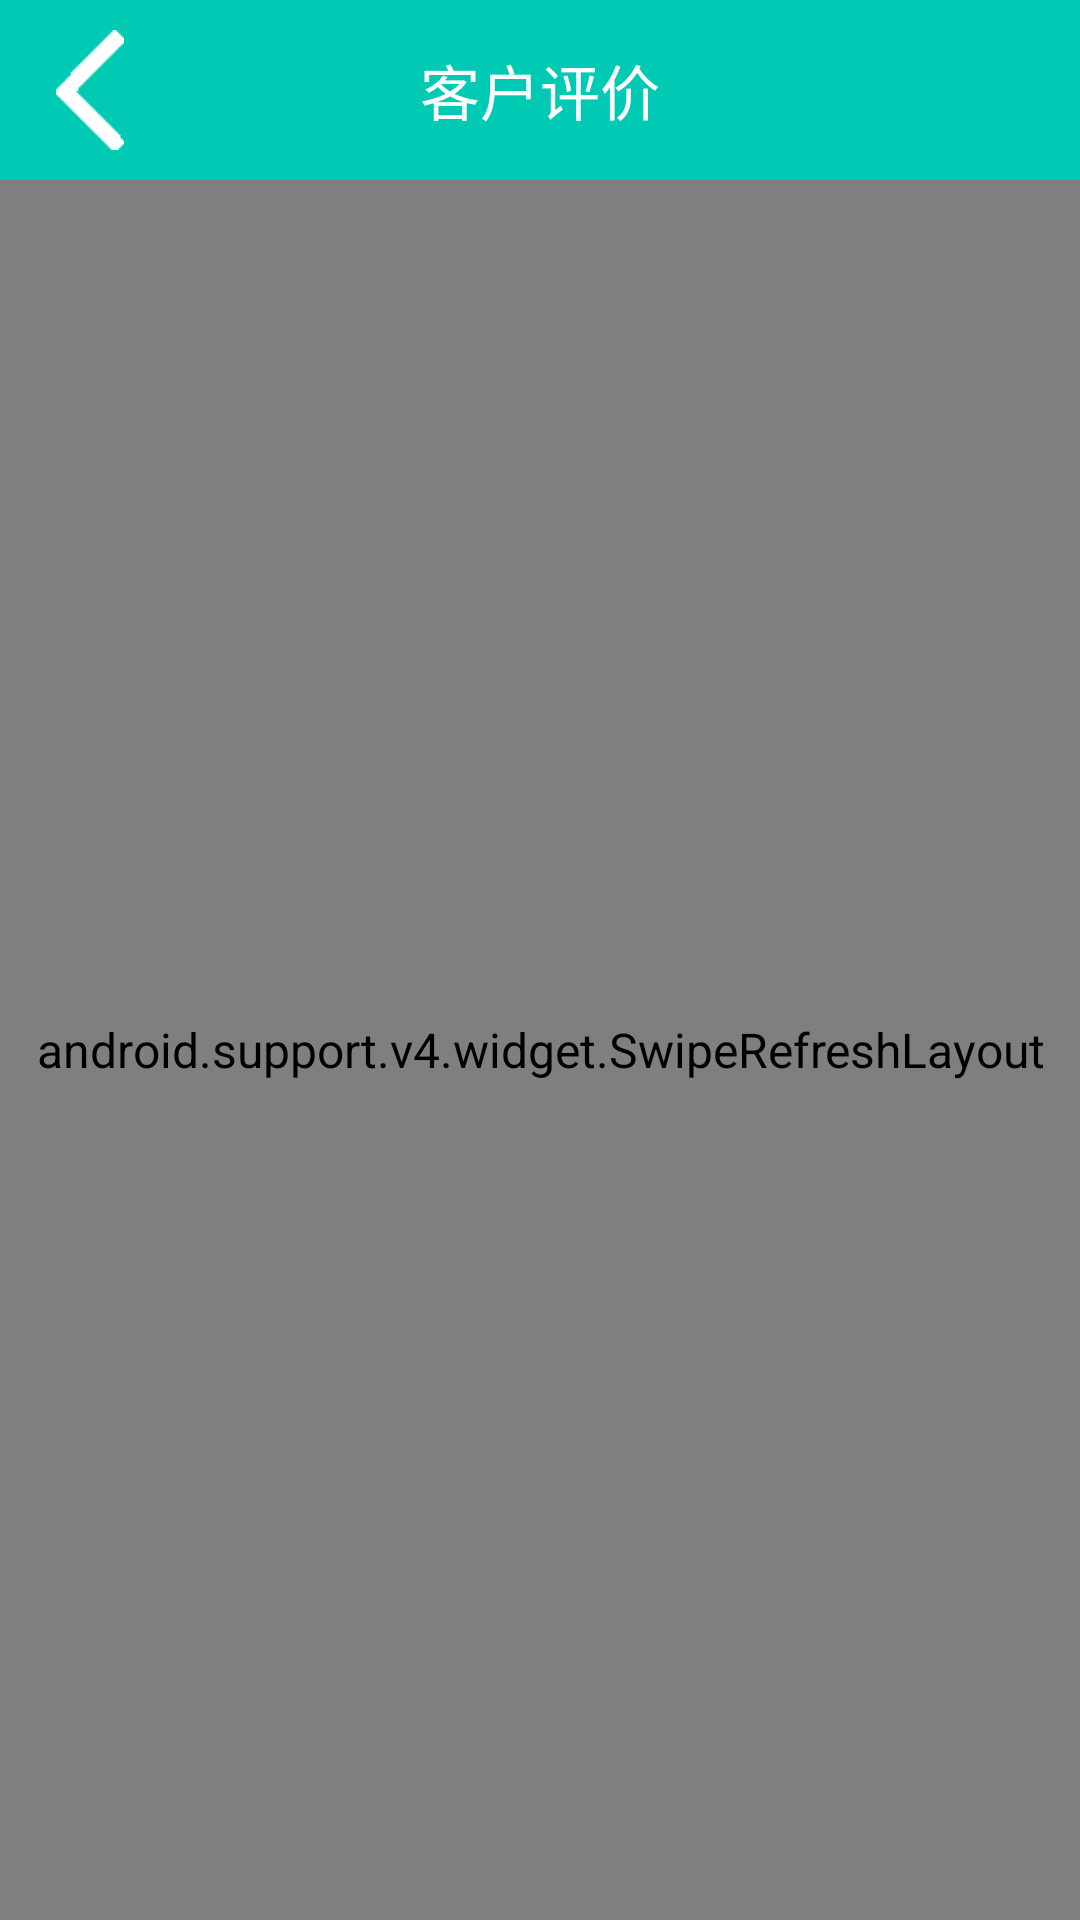

The Android layout XML behind this screen, and the referenced resources:
<!-- AndroidManifest.xml: application theme AppBaseTheme -->
<!-- res/layout/activity_customer_evaluation_more.xml -->
<?xml version="1.0" encoding="utf-8"?>
<RelativeLayout
    xmlns:android="http://schemas.android.com/apk/res/android"
    xmlns:tools="http://schemas.android.com/tools"
    android:layout_width="match_parent"
    android:layout_height="match_parent"
    tools:context="www.aql.com.activities.customerevaluationmore.CustomerEvaluationMoreActivity">

    <RelativeLayout
        android:id="@+id/rl_title"
        android:layout_width="match_parent"
        android:layout_height="@dimen/distance_title"
        android:background="@color/colorPrimary">

        <include layout="@layout/imageview_back"/>

        <TextView
            android:layout_width="wrap_content"
            android:layout_height="wrap_content"
            android:layout_centerInParent="true"
            android:text="客户评价"
            android:textColor="@color/white"
            android:textSize="@dimen/ts_20sp"/>

    </RelativeLayout>

    <android.support.v4.widget.SwipeRefreshLayout
        android:id="@+id/swipe"
        android:layout_width="match_parent"
        android:layout_height="match_parent"
        android:layout_below="@id/rl_title">

        <ListView
            android:id="@+id/lv1"
            android:layout_width="match_parent"
            android:layout_height="match_parent"
            android:scrollbars="none"
            />
    </android.support.v4.widget.SwipeRefreshLayout>

</RelativeLayout>
<!-- res/layout/imageview_back.xml (included above) -->
<?xml version="1.0" encoding="utf-8"?>
<ImageView xmlns:android="http://schemas.android.com/apk/res/android"
           android:id="@+id/img_back"
           android:layout_width="@dimen/distance_40dp"
           android:layout_height="match_parent"
           android:layout_margin="@dimen/distance_10dp"
           android:clickable="true"
           android:onClick="click"
           android:src="@drawable/back"/>
<!-- resources referenced by this layout -->
<resources>
  <color name="colorPrimary">#00CAB4</color>
  <color name="white">@android:color/white</color>
  <dimen name="distance_10dp">10dp</dimen>
  <dimen name="distance_40dp">40dp</dimen>
  <dimen name="distance_title">60dp</dimen>
  <dimen name="ts_20sp">20sp</dimen>
  <!-- drawable back: png bitmap (drawable-hdpi, 1183 bytes) -->
  <style name="AppBaseTheme" parent="Theme.AppCompat.Light.NoActionBar">
          <item name="colorPrimary">@color/colorPrimary</item>
          <item name="colorPrimaryDark">@color/colorPrimaryDark</item>
          <item name="colorAccent">@color/colorAccent</item>
          <item name="android:textSize">16sp</item>
          <item name="android:textColorPrimary">@color/white</item>
          <item name="android:windowBackground">@color/windowBackground</item>
      </style>
  <color name="colorPrimaryDark">#00CAB4</color>
  <color name="colorAccent">#FF6569</color>
  <color name="windowBackground">#F0F0EE</color>
</resources>
